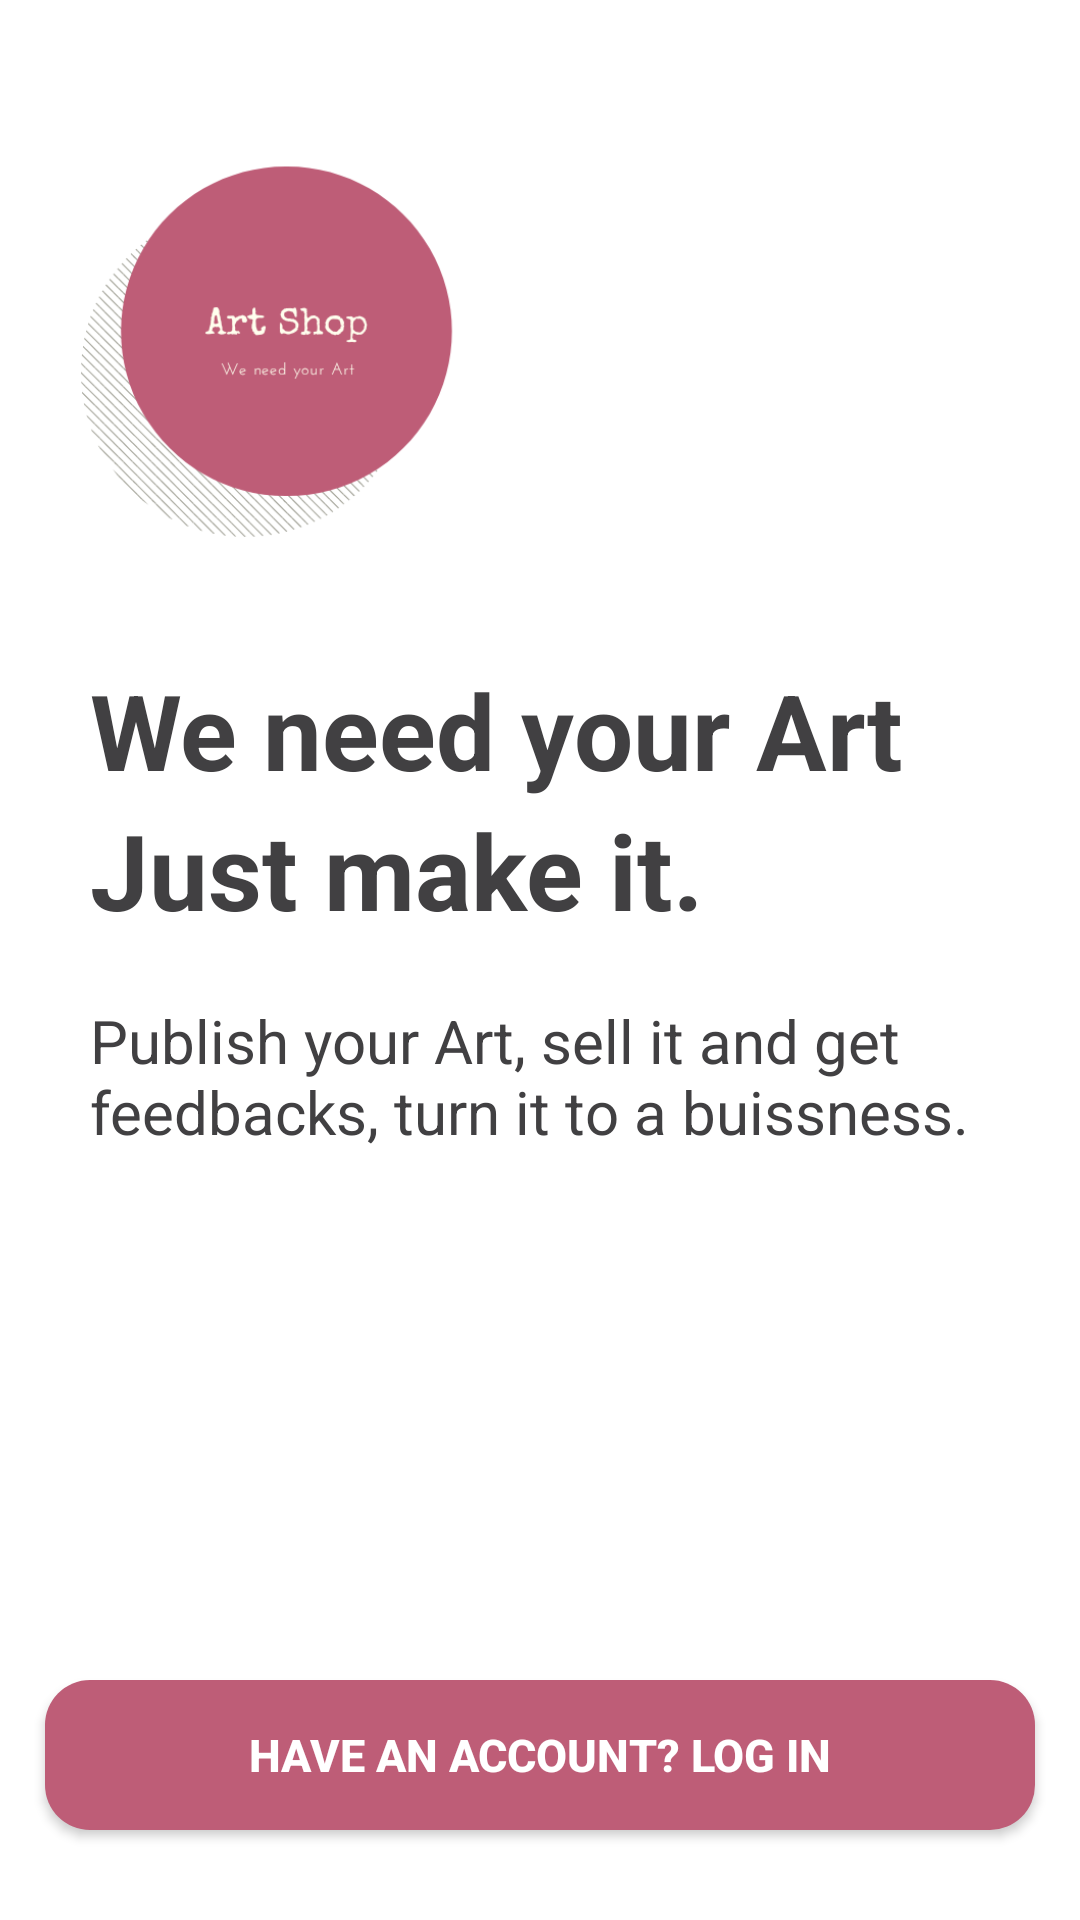

Layout XML and referenced resources for this Android screen:
<!-- AndroidManifest.xml: application theme AppTheme -->
<!-- res/layout/activity_main.xml -->
<?xml version="1.0" encoding="utf-8"?>

<RelativeLayout xmlns:android="http://schemas.android.com/apk/res/android"
    xmlns:app="http://schemas.android.com/apk/res-auto"
    xmlns:tools="http://schemas.android.com/tools"
    android:layout_width="match_parent"
    android:layout_height="match_parent"
    tools:context=".Activities.MainActivity"
    android:background="#ffffff"
    android:padding="10dp"
    >

    <ImageView
        android:layout_marginTop="20dp"
        android:layout_width="170dp"
        android:layout_height="170dp"
        android:src="@drawable/lllart"
        android:id="@+id/logo"

        />
    <LinearLayout
        android:layout_width="match_parent"
        android:layout_height="300dp"
        android:orientation="vertical"
        android:layout_below="@+id/logo"
        android:id="@+id/linear3"
        android:layout_marginTop="10dp"
        android:layout_marginLeft="20dp"
        >
    <TextView
        android:layout_width="wrap_content"
        android:layout_height="wrap_content"
        android:text="We need your Art"
        android:textColor="#414042"
        android:textSize="35sp"
        android:textStyle="bold"
        android:layout_marginTop="10dp"/>


        <TextView
            android:layout_width="wrap_content"
            android:layout_height="wrap_content"
            android:text="Just make it."
            android:textColor="#414042"
            android:textSize="35sp"
            android:textStyle="bold"
            />
        <TextView
            android:layout_width="wrap_content"
            android:layout_height="wrap_content"
            android:text="Publish your Art, sell it and get feedbacks, turn it to a buissness."
            android:textColor="#414042"
            android:textSize="20sp"
            android:layout_marginTop="20dp"/>

    </LinearLayout>

    <Button
    android:id="@+id/logInBtn"
    android:layout_width="match_parent"
    android:layout_height="50dp"
    android:layout_below="@id/linear3"
    android:layout_marginLeft="5dp"
    android:layout_marginRight="5dp"
    android:background="@drawable/button2"

    android:text="Have an account? Log In"
    android:textColor="#ffffff"
    android:textStyle="bold"
    android:layout_marginTop="50dp"
        android:textSize="15sp"/>

    <Button
        android:textSize="15sp"
        android:id="@+id/signUpBtn"
        android:layout_width="match_parent"
        android:layout_height="50dp"
        android:layout_below="@id/logInBtn"
        android:layout_marginLeft="5dp"
        android:layout_marginTop="20dp"
        android:layout_marginRight="5dp"
        android:background="@drawable/button2"

        android:text="First time? Sign Up"
        android:textColor="#ffffff"
        android:textStyle="bold" />


</RelativeLayout>
<!-- resources referenced by this layout -->
<resources>
  <!-- drawable button2 (drawable) -->
  <?xml version="1.0" encoding="utf-8"?>
  
  <shape
      xmlns:android="http://schemas.android.com/apk/res/android"
      >
  
      <solid android:color="@color/colorAccent"/>
  
  
      <corners android:radius="15dp"/>
  
  
  
  </shape>
  <!-- drawable lllart: png bitmap (drawable-v24, 37011 bytes) -->
  <style name="AppTheme" parent="Theme.AppCompat.Light.NoActionBar">
          
          <item name="colorPrimary">#D1D3D4</item>
          <item name="colorPrimaryDark">@color/colorAccent</item>
          <item name="colorAccent">@color/colorAccent</item>
      </style>
  <color name="colorAccent">#BE5D77</color>
</resources>
